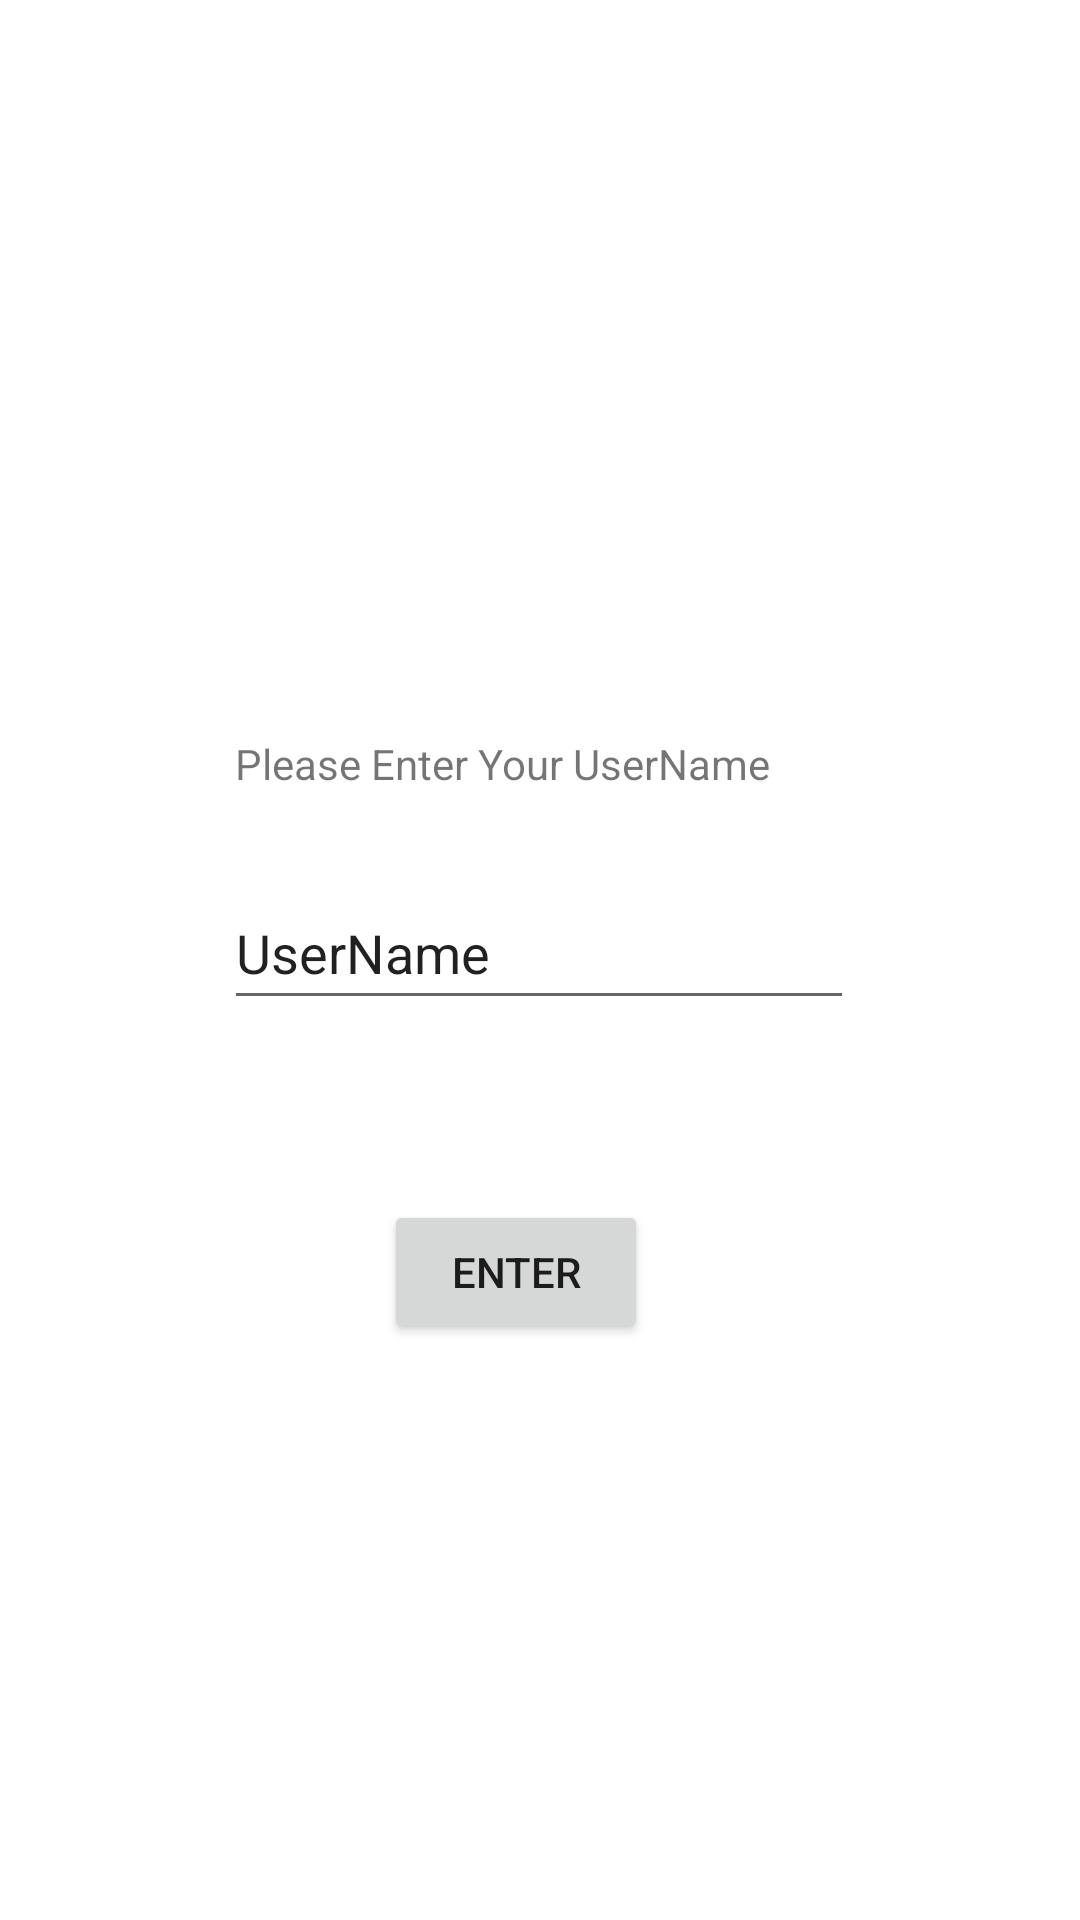

The Android layout XML behind this screen, and the referenced resources:
<!-- AndroidManifest.xml: application theme Theme.Group_DecisionBasedGame -->
<!-- res/layout/activity_play.xml -->
<?xml version="1.0" encoding="utf-8"?>
<androidx.constraintlayout.widget.ConstraintLayout xmlns:android="http://schemas.android.com/apk/res/android"
    xmlns:app="http://schemas.android.com/apk/res-auto"
    xmlns:tools="http://schemas.android.com/tools"
    android:layout_width="match_parent"
    android:layout_height="match_parent"
    tools:context=".Play">

    <EditText
        android:id="@+id/Info"
        android:layout_width="wrap_content"
        android:layout_height="wrap_content"
        android:layout_marginTop="292dp"
        android:ems="10"
        android:inputType="textPersonName"
        android:minHeight="48dp"
        android:text="UserName"
        app:layout_constraintEnd_toEndOf="parent"
        app:layout_constraintHorizontal_bias="0.497"
        app:layout_constraintStart_toStartOf="parent"
        app:layout_constraintTop_toTopOf="parent" />

    <TextView
        android:id="@+id/info2"
        android:layout_width="wrap_content"
        android:layout_height="wrap_content"
        android:layout_marginBottom="28dp"
        android:text="Please Enter Your UserName "
        app:layout_constraintBottom_toTopOf="@+id/Info"
        app:layout_constraintEnd_toEndOf="parent"
        app:layout_constraintHorizontal_bias="0.44"
        app:layout_constraintStart_toStartOf="parent" />

    <Button
        android:id="@+id/Register"
        android:layout_width="wrap_content"
        android:layout_height="wrap_content"
        android:layout_marginTop="400dp"
        android:text="Enter"
        app:layout_constraintEnd_toEndOf="parent"
        app:layout_constraintHorizontal_bias="0.47"
        app:layout_constraintStart_toStartOf="parent"
        app:layout_constraintTop_toTopOf="parent" />

</androidx.constraintlayout.widget.ConstraintLayout>
<!-- resources referenced by this layout -->
<resources>
  <style name="Theme.Group_DecisionBasedGame" parent="Theme.MaterialComponents.DayNight.DarkActionBar">
          
          <item name="colorPrimary">@color/purple_500</item>
          <item name="colorPrimaryVariant">@color/purple_700</item>
          <item name="colorOnPrimary">@color/white</item>
          
          <item name="colorSecondary">@color/teal_200</item>
          <item name="colorSecondaryVariant">@color/teal_700</item>
          <item name="colorOnSecondary">@color/black</item>
          
          <item name="android:statusBarColor" tools:targetApi="l">?attr/colorPrimaryVariant</item>
          
      </style>
  <!-- not gathered from this repository: default colours our renderer supplied (Android Studio template values) -->
  <color name="purple_500">#FF6200EE</color>
  <color name="purple_700">#FF3700B3</color>
  <color name="teal_200">#FF03DAC5</color>
  <color name="teal_700">#FF018786</color>
  <color name="black">#FF000000</color>
  <color name="white">#FFFFFFFF</color>
</resources>
